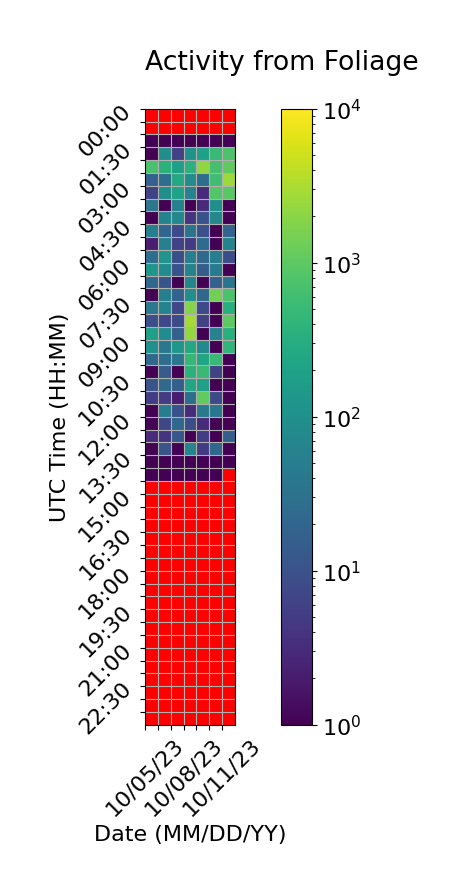

Source data for this figure (header and first rows):
Time (UTC), 10/05/23, 10/06/23, 10/07/23, 10/08/23, 10/09/23, 10/10/23, 10/11/23
00:00, , 0.0, 0.0, 0.0, 0.0, 0.0, 0.0
00:30, , 0.0, 0.0, 0.0, 0.0, 0.0, 0.0
01:00, 1.0, 1.0, 1.0, 1.0, 1.0, 1.0, 1.0
01:30, 1.0, 95.0, 6.0, 112.0, 198.0, 500.0, 774.0
02:00, 709.0, 369.0, 187.0, 355.0, 2196, 672.0, 1068
02:30, 17.0, 28.0, 275.0, 90.0, 27.0, 597.0, 2592
03:00, 6.0, 99.0, 209.0, 60.0, 3.0, 838.0, 954.0
03:30, 38.0, 1.0, 58.0, 1.0, 3.0, 99.0, 1.0
04:00, 1.0, 63.0, 70.0, 4.0, 10.0, 71.0, 1.0
04:30, 53.0, 20.0, 8.0, 34.0, 10.0, 1.0, 19.0
05:00, 2.0, 55.0, 6.0, 5.0, 25.0, 1.0, 64.0
05:30, 28.0, 121.0, 9.0, 52.0, 23.0, 54.0, 9.0
06:00, 130.0, 87.0, 10.0, 63.0, 15.0, 46.0, 1.0
06:30, 21.0, 11.0, 1.0, 68.0, 1.0, 17.0, 34.0
07:00, 1.0, 53.0, 18.0, 97.0, 21.0, 1386, 711.0
07:30, 40.0, 63.0, 7.0, 1803, 8.0, 1.0, 336.0
08:00, 9.0, 7.0, 8.0, 2858, 6.0, 1.0, 978.0
08:30, 197.0, 84.0, 17.0, 2299, 1.0, 59.0, 349.0
09:00, 103.0, 41.0, 137.0, 272.0, 79.0, 1.0, 436.0
09:30, 21.0, 28.0, 37.0, 454.0, 228.0, 502.0, 1.0
10:00, 1.0, 14.0, 1.0, 368.0, 503.0, 6.0, 1.0
10:30, 11.0, 24.0, 16.0, 232.0, 197.0, 1.0, 1.0
11:00, 5.0, 5.0, 2.0, 28.0, 1077, 8.0, 1.0
11:30, 1.0, 47.0, 10.0, 3.0, 40.0, 37.0, 1.0
12:00, 1.0, 7.0, 22.0, 9.0, 3.0, 1.0, 1.0
12:30, 3.0, 4.0, 12.0, 1.0, 5.0, 1.0, 16.0
13:00, 1.0, 11.0, 1.0, 65.0, 5.0, 21.0, 1.0
13:30, 1.0, 1.0, 1.0, 1.0, 1.0, 1.0, 1.0
14:00, 1.0, 1.0, 1.0, 1.0, 1.0, 1.0, 
14:30, 0.0, 0.0, 0.0, 0.0, 0.0, 0.0, 
15:00, 0.0, 0.0, 0.0, 0.0, 0.0, 0.0, 
15:30, 0.0, 0.0, 0.0, 0.0, 0.0, 0.0, 
16:00, 0.0, 0.0, 0.0, 0.0, 0.0, 0.0, 
16:30, 0.0, 0.0, 0.0, 0.0, 0.0, 0.0, 
17:00, 0.0, 0.0, 0.0, 0.0, 0.0, 0.0, 
17:30, 0.0, 0.0, 0.0, 0.0, 0.0, 0.0, 
18:00, 0.0, 0.0, 0.0, 0.0, 0.0, 0.0, 
18:30, 0.0, 0.0, 0.0, 0.0, 0.0, 0.0, 
19:00, 0.0, 0.0, 0.0, 0.0, 0.0, 0.0, 
19:30, 0.0, 0.0, 0.0, 0.0, 0.0, 0.0, 
20:00, 0.0, 0.0, 0.0, 0.0, 0.0, 0.0, 
20:30, 0.0, 0.0, 0.0, 0.0, 0.0, 0.0, 
21:00, 0.0, 0.0, 0.0, 0.0, 0.0, 0.0, 
21:30, 0.0, 0.0, 0.0, 0.0, 0.0, 0.0, 
22:00, 0.0, 0.0, 0.0, 0.0, 0.0, 0.0, 
22:30, 0.0, 0.0, 0.0, 0.0, 0.0, 0.0, 
23:00, 0.0, 0.0, 0.0, 0.0, 0.0, 0.0, 
23:30, 0.0, 0.0, 0.0, 0.0, 0.0, 0.0, 
